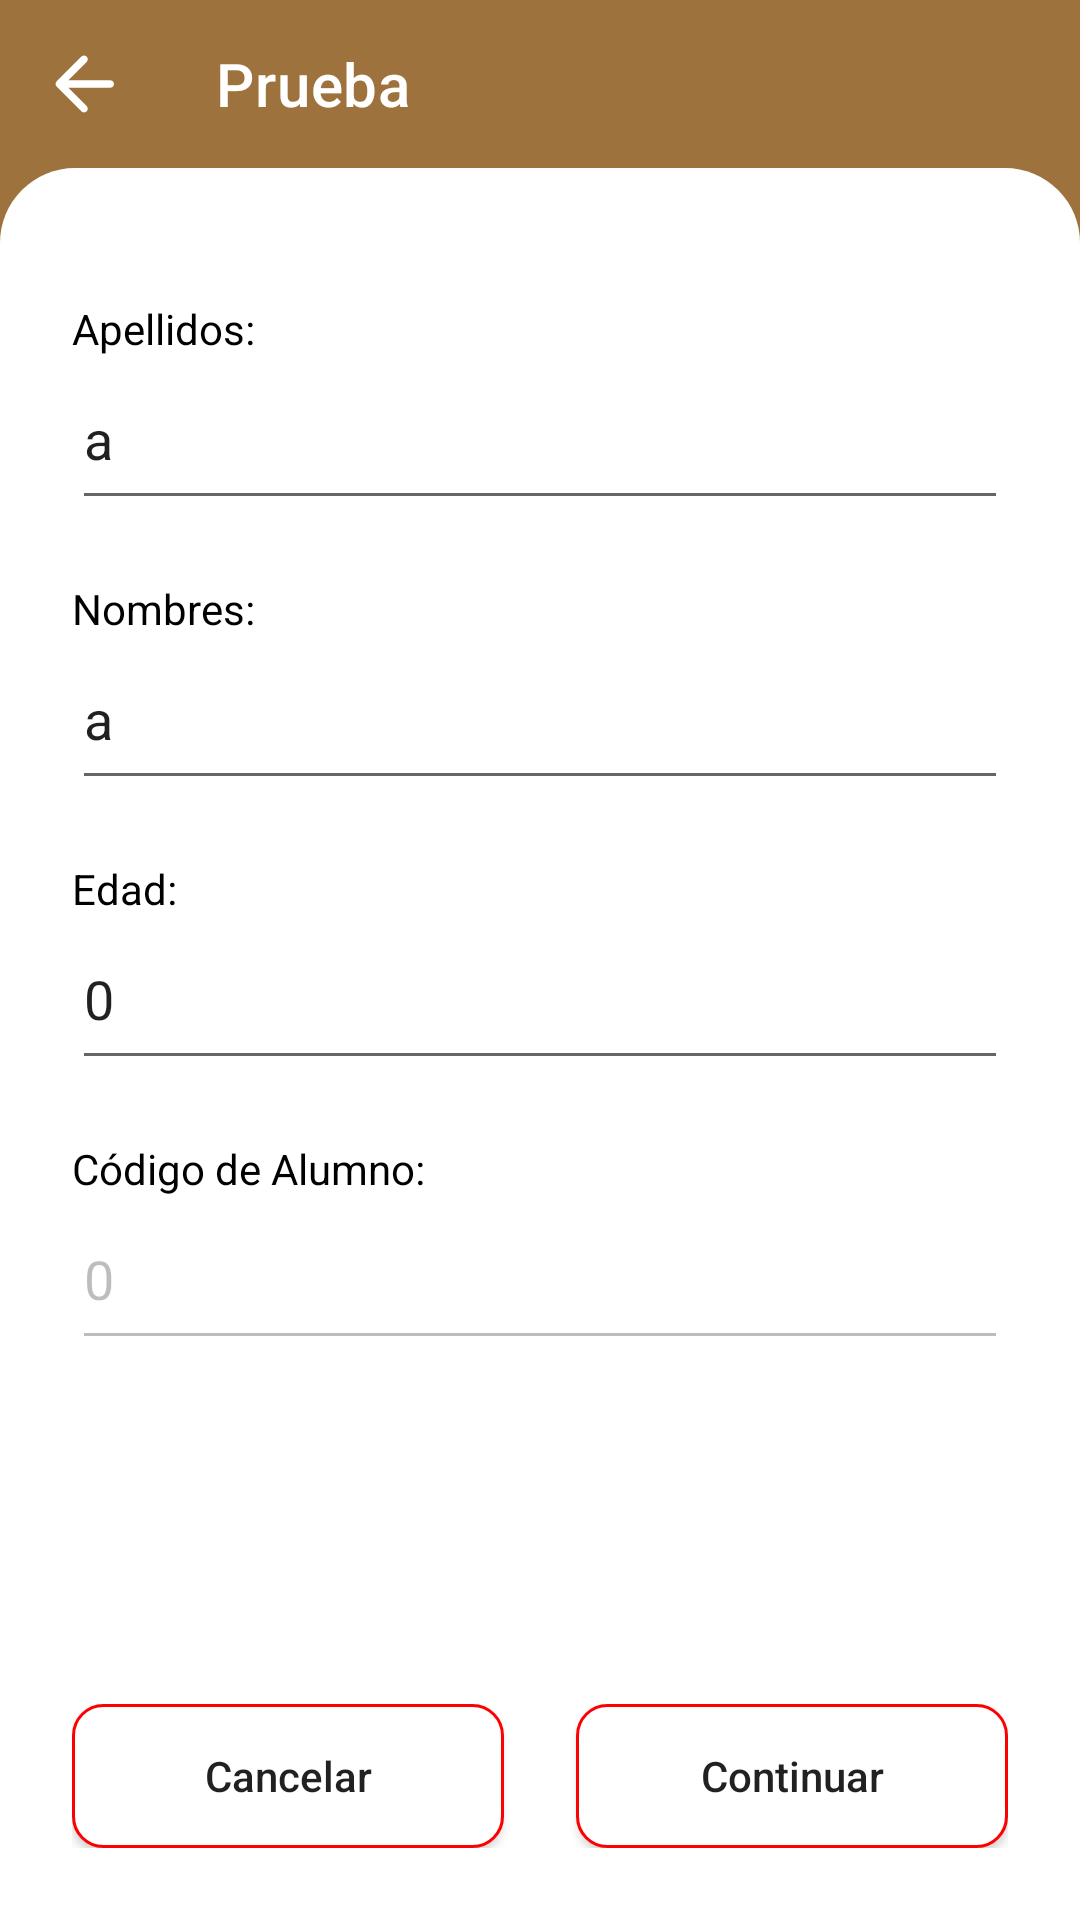

This screen was rendered from an Android layout file. Write that file and the resources it references.
<!-- AndroidManifest.xml: application theme Theme.EventosUlima -->
<!-- res/layout/activity_config_info.xml -->
<?xml version="1.0" encoding="utf-8"?>
<LinearLayout
    xmlns:android="http://schemas.android.com/apk/res/android"
    xmlns:app="http://schemas.android.com/apk/res-auto"
    xmlns:tools="http://schemas.android.com/tools"
    android:layout_width="match_parent"
    android:layout_height="match_parent"
    android:orientation="vertical"
    tools:context=".ConfigInfoActivity"
    android:background="@color/cafe_main">

    <include
        android:id="@id/toolbar"
        layout="@layout/toolbar"
        app:title="" />

    <androidx.constraintlayout.widget.ConstraintLayout
        android:layout_width="match_parent"
        android:layout_height="0dp"
        android:layout_weight="1"
        android:background="@drawable/background_rounded_top"
        android:padding="@dimen/margin_config_box">

        <TextView
            android:id="@+id/textView31"
            android:layout_width="match_parent"
            android:layout_height="wrap_content"
            android:layout_marginTop="20dp"
            android:text="@string/edit_lastName"
            android:textColor="@color/black"
            android:textSize="@dimen/text_normal"
            app:layout_constraintEnd_toEndOf="parent"
            app:layout_constraintStart_toStartOf="parent"
            app:layout_constraintTop_toTopOf="parent" />

        <EditText
            android:id="@+id/newPassword"
            android:layout_width="match_parent"
            android:layout_height="wrap_content"
            android:ems="10"
            android:inputType="textPersonName"
            android:paddingVertical="15dp"
            android:text="a"
            app:layout_constraintEnd_toEndOf="parent"
            app:layout_constraintStart_toStartOf="parent"
            app:layout_constraintTop_toBottomOf="@+id/textView31" />

        <TextView
            android:id="@+id/textView32"
            android:layout_width="match_parent"
            android:layout_height="wrap_content"
            android:layout_marginTop="20dp"
            android:text="@string/edit_firstName"
            android:textColor="@color/black"
            android:textSize="@dimen/text_normal"
            app:layout_constraintEnd_toEndOf="parent"
            app:layout_constraintStart_toStartOf="parent"
            app:layout_constraintTop_toBottomOf="@+id/newPassword" />

        <EditText
            android:id="@+id/rePassword"
            android:layout_width="match_parent"
            android:layout_height="wrap_content"
            android:ems="10"
            android:inputType="textPersonName"
            android:paddingVertical="15dp"
            android:text="a"
            app:layout_constraintEnd_toEndOf="parent"
            app:layout_constraintStart_toStartOf="parent"
            app:layout_constraintTop_toBottomOf="@+id/textView32" />
        
        <TextView
            android:id="@+id/textView34"
            android:layout_width="match_parent"
            android:layout_height="wrap_content"
            android:layout_marginTop="20dp"
            android:text="@string/edit_birth"
            android:textColor="@color/black"
            android:textSize="@dimen/text_normal"
            app:layout_constraintEnd_toEndOf="parent"
            app:layout_constraintStart_toStartOf="parent"
            app:layout_constraintTop_toBottomOf="@+id/rePassword" />

        <EditText
            android:id="@+id/editTextDate"
            android:layout_width="match_parent"
            android:layout_height="wrap_content"
            android:ems="10"
            android:inputType="number"
            android:paddingVertical="15dp"
            android:text="0"
            app:layout_constraintEnd_toEndOf="parent"
            app:layout_constraintStart_toStartOf="parent"
            app:layout_constraintTop_toBottomOf="@+id/textView34" />

        <TextView
            android:id="@+id/textView35"
            android:layout_width="match_parent"
            android:layout_height="wrap_content"
            android:layout_marginTop="20dp"
            android:text="@string/edit_idStudent"
            android:textColor="@color/black"
            android:textSize="@dimen/text_normal"
            app:layout_constraintEnd_toEndOf="parent"
            app:layout_constraintStart_toStartOf="parent"
            app:layout_constraintTop_toBottomOf="@+id/editTextDate" />

        <EditText
            android:id="@+id/editTextCodAlumno"
            android:layout_width="match_parent"
            android:layout_height="wrap_content"
            android:ems="10"
            android:inputType="textPersonName"
            android:paddingVertical="15dp"
            android:text="0"
            android:enabled="false"
            app:layout_constraintEnd_toEndOf="parent"
            app:layout_constraintStart_toStartOf="parent"
            app:layout_constraintTop_toBottomOf="@+id/textView35" />

        <Button
            android:id="@+id/btnContinuar"
            android:layout_width="0dp"
            android:layout_height="wrap_content"
            android:layout_marginStart="12dp"
            android:background="@drawable/button_negative"
            android:text="Continuar"
            android:textAllCaps="false"
            app:layout_constraintBottom_toBottomOf="parent"
            app:layout_constraintEnd_toEndOf="parent"
            app:layout_constraintStart_toStartOf="@+id/guideline2" />

        <androidx.constraintlayout.widget.Guideline
            android:id="@+id/guideline2"
            android:layout_width="wrap_content"
            android:layout_height="wrap_content"
            android:orientation="vertical"
            app:layout_constraintGuide_percent="0.5" />

        <Button
            android:id="@+id/btnCancelar"
            android:layout_width="0dp"
            android:layout_height="wrap_content"
            android:layout_marginEnd="12dp"
            android:background="@drawable/button_negative"
            android:text="Cancelar"
            android:textAllCaps="false"
            app:layout_constraintBottom_toBottomOf="parent"
            app:layout_constraintEnd_toStartOf="@+id/guideline2"
            app:layout_constraintStart_toStartOf="parent" />

    </androidx.constraintlayout.widget.ConstraintLayout>
</LinearLayout>
<!-- res/layout/toolbar.xml (included above) -->
<?xml version="1.0" encoding="utf-8"?>
<androidx.appcompat.widget.Toolbar xmlns:android="http://schemas.android.com/apk/res/android"
    android:id="@+id/toolbar"
    android:layout_width="match_parent"
    android:layout_height="wrap_content"
    xmlns:app="http://schemas.android.com/apk/res-auto"
    android:background="@color/cafe_main"
    app:title="Prueba"
    app:navigationIcon="@drawable/ic_round_arrow_back_24"
    app:titleTextColor="@color/white">



</androidx.appcompat.widget.Toolbar>
<!-- resources referenced by this layout -->
<resources>
  <color name="black">#FF000000</color>
  <color name="cafe_main">#9E723D</color>
  <color name="white">#FFFFFFFF</color>
  <dimen name="margin_config_box">24dp</dimen>
  <dimen name="text_normal">14sp</dimen>
  <!-- drawable background_rounded_top (drawable) -->
  <?xml version="1.0" encoding="utf-8"?>
  <shape
      xmlns:android="http://schemas.android.com/apk/res/android"
      android:shape="rectangle">
      <solid android:color="@color/white" />
      <corners
          android:topLeftRadius="25dp"
          android:topRightRadius="25dp" />
  
  </shape>
  <!-- drawable button_negative (drawable) -->
  <?xml version="1.0" encoding="utf-8"?>
  <shape
      xmlns:android="http://schemas.android.com/apk/res/android"
      android:shape="rectangle">
      <solid android:color="@color/white"/>
      <corners
          android:topRightRadius="10dp"
          android:topLeftRadius="10dp"
          android:bottomLeftRadius="10dp"
          android:bottomRightRadius="10dp"/>
      <stroke
          android:color="@color/red"
          android:width="1dp"/>
  </shape>
  <!-- drawable ic_round_arrow_back_24 (drawable) -->
  <vector android:height="30dp" android:tint="#FFFFFF"
      android:viewportHeight="24" android:viewportWidth="24"
      android:width="30dp" xmlns:android="http://schemas.android.com/apk/res/android">
      <path android:fillColor="@android:color/white" android:pathData="M19,11H7.83l4.88,-4.88c0.39,-0.39 0.39,-1.03 0,-1.42 -0.39,-0.39 -1.02,-0.39 -1.41,0l-6.59,6.59c-0.39,0.39 -0.39,1.02 0,1.41l6.59,6.59c0.39,0.39 1.02,0.39 1.41,0 0.39,-0.39 0.39,-1.02 0,-1.41L7.83,13H19c0.55,0 1,-0.45 1,-1s-0.45,-1 -1,-1z"/>
  </vector>
  <string name="edit_birth">Edad:</string>
  <string name="edit_firstName">Nombres:</string>
  <string name="edit_gender">Sexo:</string>
  <string name="edit_idStudent">Código de Alumno:</string>
  <string name="edit_lastName">Apellidos:</string>
  <style name="Theme.EventosUlima" parent="Theme.MaterialComponents.DayNight.NoActionBar">
          
          <item name="colorPrimary">@color/cafe_dark</item>
          <item name="colorPrimaryVariant">@color/cafe_main</item>
          <item name="colorOnPrimary">@color/white</item>
          
          <item name="colorSecondary">@color/teal_200</item>
          <item name="colorSecondaryVariant">@color/teal_700</item>
          <item name="colorOnSecondary">@color/black</item>
          
          <item name="android:statusBarColor" tools:targetApi="l">?attr/colorPrimaryVariant</item>
          
      </style>
  <color name="red">#FF0000</color>
  <color name="cafe_dark">#805E35</color>
  <color name="teal_200">#FF03DAC5</color>
  <color name="teal_700">#FF018786</color>
</resources>
